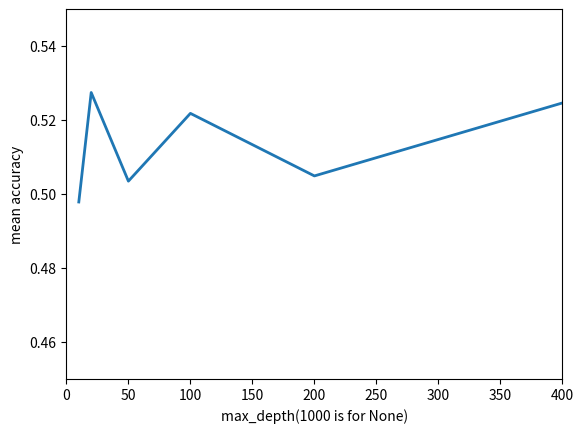

Source code (Python):
#!/usr/bin/python

import os, warnings
import matplotlib.pyplot as plt

extnsn = "_grey_"
Rsol = 50

xlabel = "max_depth(1000 is for None)"
figdir = 'DT_figs'


ylabel = "mean accuracy"
rang = 	rang = [10, 20, 50, 100, 200, 400, 1000]


ans = [	
	0.497884344147
,	0.527503526093
,	0.503526093089
, 	0.521861777151
, 	0.504936530324
, 	0.524682651622
,	0.514809590973]


plt.plot(rang, ans, linewidth=2.0)
plt.xlabel(xlabel)
plt.ylabel(ylabel)
if not os.path.exists(figdir):
    os.mkdir(figdir)
# plt.title("KNN, "+extnsn+", resolution="+str(Rsol))
plt.axis([0,400, 0.45, 0.55])
plt.savefig(figdir+"/" +xlabel +".png")

plt.close()
